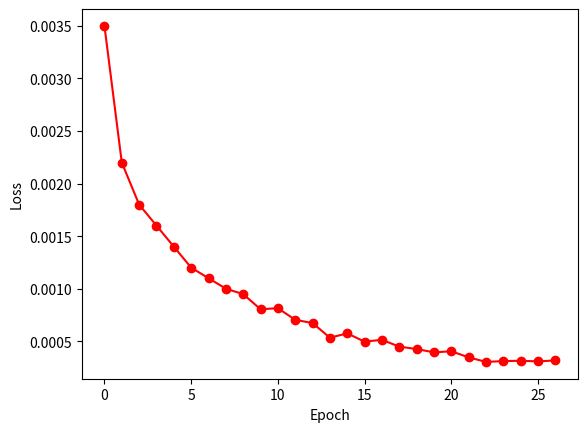
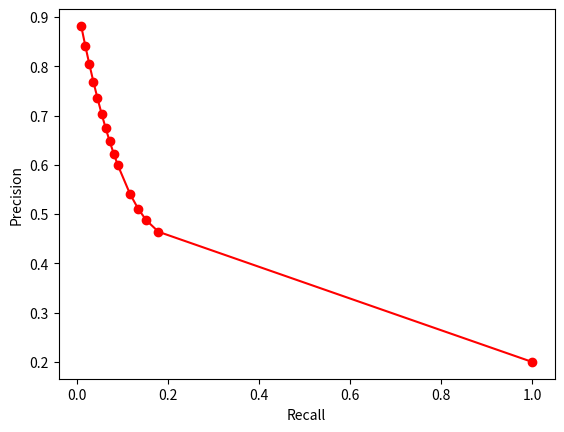
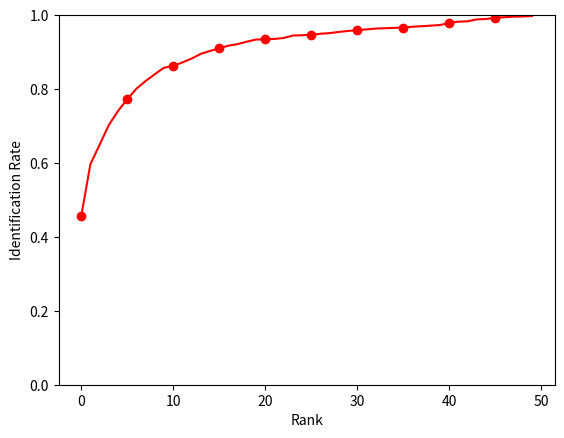

Write Python code to recreate these figures, in order.
import matplotlib.pyplot as plt
import pylab
import numpy as np

def sort_pairs(r, p):
    r.append(1.0)
    p.append(0.2)
    sorting = np.argsort(np.array(r))
    p.append(0.1)
    r = [r[i] for i in sorting]
    p = [p[i] for i in sorting]
    f = np.polyfit(r, p, 3)
    return r, np.polyval(f, r)


###### 28 NOV ###################################################################################

# 48 bits, 35k triplets, 25 epochs, val_loss 0.05, training_loss 0.01
#True positives
tp_2 = [1038, 1070, 722, 320, 328, 202, 316, 136, 44, 64, 74,
    38, 26, 32, 24, 2, 4, 14, 6, 10, 6, 2, 8, 2, 4]
#True negatives
tn_2 = [869520, 869792, 870558, 870826, 870844, 870878, 870842, 870898, 870954, 870952, 870934, 870952, 870952,
    870948, 870950, 870952, 870954, 870954, 870954, 870954, 870954, 870952, 870954, 870954, 870954]
#False, positives
fp_2 = [1434, 1162, 396, 128, 110, 76, 112, 56, 0, 2,
    20, 2, 2, 6, 4, 2, 0, 0, 0, 0, 0, 2, 0, 0, 0]
#False Negatives
fn_2 = [7852, 7820, 8168, 8570, 8562, 8688, 8574, 8754, 8846, 8826, 8816, 8852, 8864,
    8858, 8866, 8888, 8886, 8876, 8884, 8880, 8884, 8888, 8882, 8888, 8886]
#Precision History
p_2 = [0.4199029126213592, 0.47939068100358423, 0.6457960644007156, 0.7142857142857143, 0.7488584474885844, 0.7266187050359713, 0.7383177570093458, 0.7083333333333334,
    1.0, 0.9696969696969697, 0.7872340425531915, 0.95, 0.9285714285714286, 0.8421052631578947, 0.8571428571428571, 0.5, 1.0, 1.0, 1.0, 1.0, 1.0, 0.5, 1.0, 1.0, 1.0]
#Recall History
r_2 = [0.11676040494938132, 0.1203599550056243, 0.081214848143982, 0.0359955005624297, 0.03689538807649044, 0.022722159730033747, 0.03554555680539932, 0.015298087739032622, 0.0049493813273340835, 0.007199100112485939, 0.008323959505061868, 0.0042744656917885265, 0.002924634420697413,
    0.0035995500562429695, 0.0026996625421822273, 0.0002249718785151856, 0.0004499437570303712, 0.0015748031496062992, 0.0006749156355455568, 0.0011248593925759281, 0.0006749156355455568, 0.0002249718785151856, 0.0008998875140607424, 0.0002249718785151856, 0.0004499437570303712]
#Accuracy History
a_2 = [0.9894458563108914, 0.9897913721068735, 0.9902664563263488, 0.9901141566004883, 0.9901437072935657, 0.9900391433026764, 0.9901277953819086, 0.9899868613072318, 0.9899459449629707, 0.9899664031351012, 0.9899573106141544, 0.9899368524420238,
    0.9899232136606034, 0.9899254867908402, 0.98991866740013, 0.9898959360977628, 0.9899004823582362, 0.9899118480094199, 0.989902755488473, 0.9899073017489464, 0.989902755488473, 0.9898959360977628, 0.9899050286187097, 0.9898982092279995, 0.9899004823582362]
#F1 score History
f1_2 = [0.18271431086076395, 0.1924114367919439, 0.1442845723421263, 0.06853715999143287, 0.07032590051457976, 0.04406631762652705, 0.0678257136724619, 0.029949350363356088, 0.009850011193194539, 0.014292094685127288, 0.016473731077471063, 0.00851063829787234, 0.0058309037900874635,
    0.007168458781362007, 0.005382372729311504, 0.0004497413986957499, 0.0008994827973914998, 0.003144654088050314, 0.0013489208633093528, 0.0022471910112359553, 0.0013489208633093528, 0.0004497413986957499, 0.0017981568891885817, 0.00044984255510571296, 0.0008994827973914998]

# 48 bits, 35k triplets, 25 epochs, val_loss 0.1, training_loss 0.01
#True positives
tp_3 = [5564, 3786, 3922, 3514, 3396, 3022, 2646, 2168, 1810, 2072, 1640, 1428,
    1238, 1044, 1366, 716, 652, 570, 426, 496, 512, 302, 306, 272, 288]
#True negatives
tn_3 = [791110, 849138, 849644, 856836, 857228, 863402, 862928, 868194, 869384, 868566, 868970, 869308, 869982,
    870252, 869674, 870300, 870504, 870596, 870760, 870580, 870646, 870802, 870766, 870798, 870846]
#False, positives
fp_3 = [79844, 21816, 21310, 14118, 13726, 7552, 8026, 2760, 1570, 2388, 1984,
    1646, 972, 702, 1280, 654, 450, 358, 194, 374, 308, 152, 188, 156, 108]
#False Negatives
fn_3 = [3326, 5104, 4968, 5376, 5494, 5868, 6244, 6722, 7080, 6818, 7250, 7462, 7652,
    7846, 7524, 8174, 8238, 8320, 8464, 8394, 8378, 8588, 8584, 8618, 8602]
#Precision History
p_3 = [0.06514612214312476, 0.1478790719475041, 0.15543753963221307, 0.1992967332123412, 0.19834131526690807, 0.28579534707773785, 0.24793853073463268, 0.43993506493506496, 0.5355029585798816, 0.46457399103139013, 0.45253863134657835, 0.4645413142485361,
    0.5601809954751131, 0.5979381443298969, 0.5162509448223734, 0.5226277372262774, 0.5916515426497277, 0.6142241379310345, 0.6870967741935484, 0.5701149425287356, 0.624390243902439, 0.6651982378854625, 0.6194331983805668, 0.6355140186915887, 0.7272727272727273]
#Recall History
r_3 = [0.6258717660292463, 0.42587176602924637, 0.44116985376827894, 0.3952755905511811, 0.38200224971878516, 0.33993250843644546, 0.29763779527559053, 0.2438695163104612, 0.20359955005624297, 0.23307086614173228, 0.1844769403824522, 0.16062992125984252, 0.1392575928008999,
    0.11743532058492688, 0.15365579302587176, 0.08053993250843644, 0.0733408323959505, 0.06411698537682789, 0.047919010123734535, 0.05579302587176603, 0.05759280089988751, 0.03397075365579302, 0.034420697412823394, 0.030596175478065243, 0.032395950506186724]
#Accuracy History
a_3 = [0.9054718791058415, 0.9694036670136978, 0.9701333418196862, 0.9778437995826533, 0.9781552184250845, 0.9847472961115834, 0.9837812157609758, 0.9892230895476926, 0.9901687117261696, 0.9895367815203604, 0.9895049576970463, 0.98964816490196, 0.990198262419247,
    0.9902846413682426, 0.9899936806979419, 0.9899664031351012, 0.9901255222516719, 0.9901368879028555, 0.9901596192052228, 0.990034597042203, 0.9901277953819086, 0.9900664208655171, 0.9900300507817295, 0.9900277776514927, 0.9901005178190679]
#F1 score History
f1_3 = [0.11800886551146365, 0.21952916618346288, 0.22988101518082174, 0.2649875574994344, 0.26111025680455174, 0.3105219893136046, 0.2705244862488498, 0.31379360254740196, 0.29502852485737574, 0.3104119850187266, 0.26210644078631934, 0.238716148445336, 0.22306306306306306,
    0.19631440391124483, 0.23682385575589462, 0.13957115009746585, 0.13050440352281825, 0.11611326135669177, 0.08958990536277602, 0.1016393442622951, 0.1054582904222451, 0.0646404109589041, 0.06521739130434782, 0.0583816269585748, 0.06202886065044152]

# 48 bits, 35k triplets, 25 epochs, val_loss 0.1, training_loss 0.05
#True positives
tp_5 = [910, 684, 338, 260, 338, 246, 198, 112, 92, 64, 56,
    54, 54, 46, 42, 16, 24, 22, 18, 6, 12, 8, 4, 8, 4]
#True negatives
tn_5 = [869262, 870166, 870806, 870842, 870816, 870888, 870888, 870928, 870924, 870936, 870940, 870942, 870934,
    870940, 870950, 870954, 870954, 870948, 870954, 870954, 870950, 870954, 870954, 870954, 870954]
#False, positives
fp_5 = [1692, 788, 148, 112, 138, 66, 66, 26, 30, 18, 14,
    12, 20, 14, 4, 0, 0, 6, 0, 0, 4, 0, 0, 0, 0]
#False Negatives
fn_5 = [7980, 8206, 8552, 8630, 8552, 8644, 8692, 8778, 8798, 8826, 8834, 8836, 8836,
    8844, 8848, 8874, 8866, 8868, 8872, 8884, 8878, 8882, 8886, 8882, 8886]
#Precision History
p_5 = [0.34973097617217525, 0.46467391304347827, 0.6954732510288066, 0.6989247311827957, 0.7100840336134454, 0.7884615384615384, 0.75, 0.8115942028985508, 0.7540983606557377,
    0.7804878048780488, 0.8, 0.8181818181818182, 0.7297297297297297, 0.7666666666666667, 0.9130434782608695, 1.0, 1.0, 0.7857142857142857, 1.0, 1.0, 0.75, 1.0, 1.0, 1.0, 1.0]
#Recall History
r_5 = [0.10236220472440945, 0.07694038245219348, 0.03802024746906637, 0.02924634420697413, 0.03802024746906637, 0.02767154105736783, 0.022272215973003374, 0.012598425196850394, 0.010348706411698537, 0.007199100112485939, 0.006299212598425197, 0.006074240719910012, 0.006074240719910012,
    0.005174353205849269, 0.004724409448818898, 0.0017997750281214847, 0.0026996625421822273, 0.0024746906636670418, 0.0020247469066366703, 0.0006749156355455568, 0.0013498312710911137, 0.0008998875140607424, 0.0004499437570303712, 0.0008998875140607424, 0.0004499437570303712]
#Accuracy History
a_5 = [0.9890071421752038, 0.9897777333254532, 0.9901118834702516, 0.9900641477352804, 0.9901232491214351, 0.9901005178190679, 0.9900459626933865, 0.9899936806979419, 0.9899664031351012, 0.9899482180932074, 0.989943671832734, 0.989943671832734, 0.9899345793117871,
    0.9899323061815504, 0.9899391255722605, 0.9899141211396566, 0.9899232136606034, 0.9899141211396566, 0.9899163942698933, 0.989902755488473, 0.9899050286187097, 0.9899050286187097, 0.9899004823582362, 0.9899050286187097, 0.9899004823582362]
#F1 score History
f1_5 = [0.15837104072398192, 0.13202084539664158, 0.07209897610921502, 0.056143381559058514, 0.07217595558402734, 0.053466637687459254, 0.043259777146602583, 0.02481169694284448, 0.020417221482467822, 0.014266607222469904, 0.012500000000000002, 0.01205895489057615, 0.012048192771084336,
    0.010279329608938547, 0.009400179051029543, 0.0035930833146193574, 0.005384787973973525, 0.004933841668535547, 0.004041311180960934, 0.0013489208633093528, 0.002694812485964518, 0.0017981568891885817, 0.0008994827973914998, 0.0017981568891885817, 0.0008994827973914998]

# 48 bits, 35k triplets, 25 epochs, val_loss 0.2, training_loss 0.01
#True positives
tp_6 = [7642, 7696, 6900, 7326, 7466, 7226, 7370, 6932, 6892, 6054, 6218, 5974, 6492,
    5106, 5192, 5876, 5804, 5510, 4912, 4816, 5496, 4948, 4390, 4582, 4664]
#True negatives
tn_6 = [420556, 478458, 710736, 620306, 558086, 663250, 659868, 719974, 737594, 800924, 795248, 804904, 768640,
    831352, 835958, 813322, 809824, 831092, 836522, 840534, 819198, 827598, 848156, 841700, 840478]
#False, positives
fp_6 = [450398, 392496, 160218, 250648, 312868, 207704, 211086, 150980, 133360, 70030, 75706, 66050,
    102314, 39602, 34996, 57632, 61130, 39862, 34432, 30420, 51756, 43356, 22798, 29254, 30476]
#False Negatives
fn_6 = [1248, 1194, 1990, 1564, 1424, 1664, 1520, 1958, 1998, 2836, 2672, 2916, 2398,
    3784, 3698, 3014, 3086, 3380, 3978, 4074, 3394, 3942, 4500, 4308, 4226]
#Precision History
p_6 = [0.016684132390184264, 0.019230769230769232, 0.04128819157720892, 0.028398210672393343, 0.023306923398702606, 0.03362024845298469, 0.033736770791372175, 0.04389786716652313, 0.049140119213986255, 0.07956994900373272, 0.07589961427664665, 0.0829445740308786,
    0.05966582725217359, 0.11420774805403955, 0.12919279386881657, 0.09252377653209044, 0.08671228374219381, 0.12144053601340034, 0.12484749898332656, 0.13667839709388127, 0.09599664640536575, 0.10243458098708182, 0.16146829483595704, 0.13541789809670174, 0.13272623790552077]
#Recall History
r_6 = [0.8596175478065242, 0.8656917885264342, 0.7761529808773904, 0.8240719910011248, 0.8398200224971879, 0.8128233970753656, 0.829021372328459, 0.7797525309336333, 0.7752530933633296, 0.6809898762654668, 0.699437570303712, 0.6719910011248594, 0.7302587176602925,
    0.5743532058492689, 0.5840269966254218, 0.6609673790776153, 0.6528683914510686, 0.6197975253093363, 0.5525309336332959, 0.5417322834645669, 0.6182227221597301, 0.5565804274465692, 0.4938132733408324, 0.5154105736782902, 0.5246344206974128]
#Accuracy History
a_6 =[0.4866749105523252, 0.552545678552107, 0.8156400452807543, 0.7133446383677107, 0.6427866758198044, 0.7620396342988075, 0.7583594364455517, 0.8261760039279691, 0.8461568187087711, 0.9171830460854424, 0.9109182991530317, 0.9216156500470538,
    0.8809879933260897, 0.950688985774751, 0.956021749310105, 0.9310718718318247, 0.9270143343592728, 0.9508526511517951, 0.9563445338037198, 0.9607953228072249, 0.9373184337223417, 0.9462427430317193, 0.968974045398957, 0.9618546014975382, 0.9605589172626057]
#F1 score History
f1_6 = [0.032732957830938256, 0.03762570829320283, 0.07840552702149903, 0.05490437076563343, 0.04535513814302724, 0.06456974354391921, 0.0648350971646741, 0.08311650939437178, 0.09242198709954272, 0.14249064419704854, 0.1369392384434118, 0.1476629507872556,
    0.11031810766721044, 0.1905294973693048, 0.2115815640409145, 0.162324926102931, 0.15309136948723362, 0.20308871770299658, 0.20367375710080024, 0.2182840048950732, 0.1661878987632669, 0.17302514249746478, 0.24336160541049948, 0.21448298459954127, 0.2118555530320236]

# 48 bits, 35k triplets, 25 epochs, val_loss 0.2, training_loss 0.05
#True positives
tp_7 = [4678, 3918, 3088, 2888, 2340, 2990, 2486, 1948, 2110, 1526, 1470, 1278,
    1380, 1032, 868, 688, 896, 650, 962, 596, 606, 636, 516, 396, 320]
#True negatives
tn_7 = [811480, 844486, 859214, 862872, 865428, 861600, 866390, 868014, 867400, 868716, 869260, 868932, 868852,
    869570, 870068, 870482, 869826, 870340, 869966, 870476, 870684, 870630, 870666, 870746, 870820]
#False, positives
fp_7 = [59474, 26468, 11740, 8082, 5526, 9354, 4564, 2940, 3554, 2238, 1694, 2022,
    2102, 1384, 886, 472, 1128, 614, 988, 478, 270, 324, 288, 208, 134]
#False Negatives
fn_7 = [4212, 4972, 5802, 6002, 6550, 5900, 6404, 6942, 6780, 7364, 7420, 7612, 7510,
    7858, 8022, 8202, 7994, 8240, 7928, 8294, 8284, 8254, 8374, 8494, 8570]
#Precision History
p_7 = [0.07292056366130441, 0.12894095965247154, 0.20825465335851093, 0.26326344576116684, 0.2974828375286041, 0.24222294232015554, 0.3526241134751773, 0.3985270049099836, 0.3725282485875706, 0.40541976620616366, 0.4646017699115044, 0.38727272727272727,
    0.39632395175186674, 0.4271523178807947, 0.49486887115165334, 0.593103448275862, 0.4426877470355731, 0.5142405063291139, 0.49333333333333335, 0.5549348230912476, 0.6917808219178082, 0.6625, 0.6417910447761194, 0.6556291390728477, 0.7048458149779736]
#Recall History
r_7 = [0.5262092238470191, 0.4407199100112486, 0.34735658042744655, 0.324859392575928, 0.26321709786276715, 0.3363329583802025, 0.2796400449943757, 0.21912260967379077, 0.2373453318335208, 0.17165354330708663, 0.16535433070866143, 0.1437570303712036, 0.15523059617547807,
    0.11608548931383578, 0.09763779527559055, 0.07739032620922384, 0.10078740157480315, 0.07311586051743532, 0.10821147356580428, 0.0670416197975253, 0.06816647919010124, 0.07154105736782902, 0.05804274465691789, 0.04454443194600675, 0.0359955005624297]
#Accuracy History
a_7 = [0.9276167138720046, 0.9642663926787022, 0.9800623746936957, 0.9839926168729911, 0.9862748396306618, 0.9826628356845077, 0.9875341537818068, 0.9887684635003477, 0.9882547360668482, 0.9890867017334891, 0.9896413455112497, 0.9890503316497016,
    0.9890753360823055, 0.9894958651760994, 0.9898754779256322, 0.990141434163329, 0.9896322529903028, 0.9899368524420238, 0.9898663854046854, 0.9900300507817295, 0.9902778219775323, 0.9902505444146917, 0.9901550729447492, 0.9901096103400148, 0.9901073372097781]
#F1 score History
f1_7 = [0.128090687549629, 0.19951115184845705, 0.26039295050172867, 0.29083585095669684, 0.27930293626163755, 0.28162381086936045, 0.3119196988707654, 0.2827696327478588, 0.2899546516421602, 0.24118855697803065, 0.24390243902439027, 0.20968006562756358, 0.2230843840931135,
    0.18255793384043875, 0.1630965802329951, 0.13691542288557215, 0.1641927799157046, 0.1280283632066181, 0.1774907749077491, 0.11963067041348854, 0.12410403440507886, 0.12913705583756346, 0.10645760264080875, 0.08342110806825362, 0.06849315068493152]

# 48 bits, 35k triplets, 50 epochs, val_loss 0.2, training_loss 0.01
#True positives
tp_8 = [7288, 7430, 7070, 7154, 7202, 6862, 6732, 7164, 6992, 6708, 6662, 5926, 5568, 5928, 5444, 5394, 4696, 4962, 5074, 4908, 4366, 4438, 3812, 3412, 3454,
    3470, 4718, 3344, 3120, 3224, 2698, 3128, 2672, 2926, 2856, 2822, 2758, 3332, 2338, 2866, 2564, 2330, 2398, 3194, 3254, 2488, 2530, 2140, 2360, 2508]
#True negatives
tn_8 = [559394, 571198, 681868, 690532, 656242, 722798, 746646, 692734, 735404, 750830, 768828, 799852, 808116, 811250, 817256, 829044, 844036, 840164, 833962, 838700, 844930, 847456, 854044, 860286, 859352,
    856530, 844282, 858640, 861710, 859680, 864974, 860264, 863824, 864044, 863394, 863632, 864452, 858936, 866258, 862948, 864008, 867080, 866698, 861960, 857612, 866188, 865690, 866960, 866474, 865358]
#False, positives
fp_8 = [311560, 299756, 189086, 180422, 214712, 148156, 124308, 178220, 135550, 120124, 102126, 71102, 62838, 59704, 53698, 41910, 26918, 30790, 36992, 32254, 26024, 23498, 16910,
    10668, 11602, 14424, 26672, 12314, 9244, 11274, 5980, 10690, 7130, 6910, 7560, 7322, 6502, 12018, 4696, 8006, 6946, 3874, 4256, 8994, 13342, 4766, 5264, 3994, 4480, 5596]
#False Negatives
fn_8 = [1602, 1460, 1820, 1736, 1688, 2028, 2158, 1726, 1898, 2182, 2228, 2964, 3322, 2962, 3446, 3496, 4194, 3928, 3816, 3982, 4524, 4452, 5078, 5478, 5436,
    5420, 4172, 5546, 5770, 5666, 6192, 5762, 6218, 5964, 6034, 6068, 6132, 5558, 6552, 6024, 6326, 6560, 6492, 5696, 5636, 6402, 6360, 6750, 6530, 6382]
#Precision History
p_8 = [0.022857286230429548, 0.024187300202483185, 0.036042741491465975, 0.03813920757452979, 0.03245401371702551, 0.04426582719426131, 0.05137362637362637, 0.038644111681698526, 0.0490522091734366, 0.052888860855304656, 0.06123837187925139, 0.07693306330165654, 0.08139636873958425, 0.09032179424670893, 0.09204964323154442, 0.11402841197361745, 0.1485417852850003, 0.13878943835309912, 0.12061997812960586, 0.13207039448899413, 0.14366567949983547, 0.1588631156930126, 0.18395907730914005, 0.24232954545454546, 0.22941020191285866,
    0.19391974963674974, 0.15030264415418923, 0.21356495082386, 0.2523455192494338, 0.22237550006897502, 0.3109011292924637, 0.22637139962367925, 0.27259742909610285, 0.2974786498576657, 0.27419354838709675, 0.27819400630914826, 0.2978401727861771, 0.21706840390879478, 0.3323855558714814, 0.2636129506990434, 0.26961093585699264, 0.37556415215989686, 0.36038473098887885, 0.2620610436494913, 0.1960713424921668, 0.34298318169285913, 0.3246086733384655, 0.34887512226931855, 0.34502923976608185, 0.30947680157946694]
#Recall History
r_8 = [0.8197975253093364, 0.8357705286839145, 0.7952755905511811, 0.8047244094488188, 0.8101237345331833, 0.7718785151856018, 0.7572553430821147, 0.8058492688413949, 0.7865016872890889, 0.7545556805399325, 0.7493813273340832, 0.666591676040495, 0.6263217097862768, 0.6668166479190101, 0.6123734533183353, 0.6067491563554556, 0.5282339707536557, 0.5581552305961754, 0.5707536557930258, 0.5520809898762654, 0.4911136107986502, 0.49921259842519683, 0.42879640044994377, 0.3838020247469066, 0.3885264341957255,
    0.39032620922384703, 0.5307086614173229, 0.37615298087739035, 0.35095613048368957, 0.3626546681664792, 0.3034870641169854, 0.3518560179977503, 0.300562429696288, 0.3291338582677165, 0.32125984251968503, 0.3174353205849269, 0.3102362204724409, 0.37480314960629924, 0.262992125984252, 0.322384701912261, 0.28841394825646793, 0.26209223847019125, 0.2697412823397075, 0.3592800899887514, 0.36602924634420697, 0.2798650168728909, 0.2845894263217098, 0.2407199100112486, 0.265466816647919, 0.28211473565804274]
#Accuracy History
a_8 = [0.6440709944035533, 0.6576484013075045, 0.7830228995140047, 0.7929655711694346, 0.7540473083864867, 0.8293061042639377, 0.856263155741245, 0.7954796532112511, 0.8437813976113947, 0.8609912666336305, 0.8813948836384632, 0.9158191679434081, 0.9248048517691773, 0.9287760102927337, 0.9350521228763281, 0.9483931242356599, 0.9646391860375249, 0.9605407322207119, 0.953619050649888, 0.9588154263710384, 0.9652802087642809, 0.9682330049417851, 0.9750092061774587, 0.9816490195989289, 0.9806352035133501,
    0.9774460017912266, 0.9649437854892459, 0.9797009469860566, 0.9829356113129145, 0.9807465868949495, 0.986165729379299, 0.9813012306727101, 0.9848291288001054, 0.985367860666209, 0.9845495337809884, 0.9847813930651342, 0.9856406362946158, 0.9800237314796714, 0.9872159155486654, 0.9840539913893827, 0.984915507749101, 0.9881410795550121, 0.9877841981078463, 0.9833038584112638, 0.978430267183728, 0.9873068407581344, 0.9867885670641614, 0.9877887443683199, 0.9874864180468356, 0.9863862230122613]
#F1 score History
f1_8 = [0.04447454979282232, 0.0470140092889052, 0.06896013577441158, 0.07282685044740565, 0.062407930538465536, 0.08372989725943822, 0.09621953834059886, 0.07375150560548503, 0.09234507897934385, 0.0988491180501319, 0.1132242220296062, 0.1379454829023022, 0.14406955081763612, 0.15909395883094926, 0.1600423330197554, 0.19197779122326228, 0.23187833300414776, 0.2223018681958694, 0.19915220974958786, 0.2131503517762529, 0.22230142566191444, 0.24102536251561396, 0.2574631905984061, 0.29708315193730955, 0.28848241877557834,
    0.25910991636798086, 0.2342601787487587, 0.2724458204334365, 0.29359179448574385, 0.275696938600992, 0.30714936247723135, 0.27549762198344196, 0.28589771025037447, 0.31250667521093667, 0.29586656997824506, 0.29652201323946625, 0.30391184573002755, 0.2749174917491749, 0.29364481286109023, 0.29005161420908815, 0.27869565217391307, 0.3087319464687956, 0.30854348944930515, 0.30306480690767623, 0.25535588166051953, 0.3082259663032706, 0.30328458403260605, 0.2848775292864749, 0.3000635727908455, 0.29516299870542545]

# 48 bits, 35k triplets, 50 epochs, val_loss 0.2, training_loss 0.01
#True positives
tp_9 = [7812, 7794, 7612, 7662, 7388, 7618, 7272, 7210, 6806, 7264, 6702, 6656, 6706, 6002, 6360, 6318, 6050, 5640, 5480, 5400, 4460, 5108, 4718, 5134, 4724, 4882, 4208, 4776, 3280, 4274, 4490, 3744, 3598, 4222, 4026, 3914, 3598, 2740, 3224, 3514, 3268, 2758, 2772, 2940, 3298, 2776, 3620, 3220, 2452, 2622,
    2660, 3530, 2982, 3140, 2784, 3716, 2576, 2422, 2468, 3034, 2774, 2586, 2246, 2394, 2538, 2542, 2734, 2232, 2506, 3162, 2762, 1946, 2306, 3146, 2232, 2556, 2588, 2384, 2408, 1964, 2300, 2310, 2304, 2270, 2452, 2504, 2380, 1694, 1696, 2238, 1548, 2066, 2424, 2084, 1770, 1836, 2128, 1934, 2818, 2060]
#True negatives
tn_9 = [340112, 383556, 545606, 547326, 617394, 576242, 671782, 649770, 734820, 648526, 720936, 757094, 732572, 801182, 754660, 786584, 798504, 815052, 825514, 817428, 837008, 826706, 839654, 831942, 834850, 832914, 848564, 837166, 860246, 848436, 845388, 855696, 856536, 851104, 853816, 852524, 856706, 864460, 861168, 856062, 857704, 863630, 862886, 862504, 859832, 864162, 857444, 860540, 864280, 865302,
    864980, 857192, 862448, 860674, 864514, 856374, 865514, 864504, 866024, 861664, 863514, 865120, 867154, 865294, 864986, 865104, 863278, 866240, 866140, 861178, 863888, 867984, 865152, 861248, 865830, 864942, 864252, 866086, 866084, 867118, 866098, 866282, 866746, 866022, 865370, 864106, 863864, 868260, 868530, 866612, 869088, 866944, 865320, 866528, 867792, 867912, 866680, 867560, 859132, 866996]
#False, positives
fp_9 = [530842, 487398, 325348, 323628, 253560, 294712, 199172, 221184, 136134, 222428, 150018, 113860, 138382, 69772, 116294, 84370, 72450, 55902, 45440, 53526, 33946, 44248, 31300, 39012, 36104, 38040, 22390, 33788, 10708, 22518, 25566, 15258, 14418, 19850, 17138, 18430, 14248, 6494, 9786, 14892, 13250, 7324, 8068, 8450, 11122, 6792,
    13510, 10414, 6674, 5652, 5974, 13762, 8506, 10280, 6440, 14580, 5440, 6450, 4930, 9290, 7440, 5834, 3800, 5660, 5968, 5850, 7676, 4714, 4814, 9776, 7066, 2970, 5802, 9706, 5124, 6012, 6702, 4868, 4870, 3836, 4856, 4672, 4208, 4932, 5584, 6848, 7090, 2694, 2424, 4342, 1866, 4010, 5634, 4426, 3162, 3042, 4274, 3394, 11822, 3958]
#False Negatives
fn_9 = [1078, 1096, 1278, 1228, 1502, 1272, 1618, 1680, 2084, 1626, 2188, 2234, 2184, 2888, 2530, 2572, 2840, 3250, 3410, 3490, 4430, 3782, 4172, 3756, 4166, 4008, 4682, 4114, 5610, 4616, 4400, 5146, 5292, 4668, 4864, 4976, 5292, 6150, 5666, 5376, 5622, 6132, 6118, 5950, 5592, 6114, 5270, 5670, 6438, 6268,
    6230, 5360, 5908, 5750, 6106, 5174, 6314, 6468, 6422, 5856, 6116, 6304, 6644, 6496, 6352, 6348, 6156, 6658, 6384, 5728, 6128, 6944, 6584, 5744, 6658, 6334, 6302, 6506, 6482, 6926, 6590, 6580, 6586, 6620, 6438, 6386, 6510, 7196, 7194, 6652, 7342, 6824, 6466, 6806, 7120, 7054, 6762, 6956, 6072, 6830]
#Precision History
p_9 = [0.014502816279095672, 0.015739349585615278, 0.022861604997597307, 0.02312777325002264, 0.02831215414565354, 0.025197631726920914, 0.03522504892367906, 0.03156825485783339, 0.047614383657478665, 0.0316249586402661, 0.04276416539050536, 0.05522918118756016, 0.04622022496691663, 0.07920922743949112, 0.05185318049146379, 0.06966743119266056, 0.07707006369426751, 0.09164473042800039, 0.10761979575805185, 0.09164036248854496, 0.11612768838202364, 0.10349298970743172, 0.1309900605252929, 0.11629592715081774, 0.1157049083961987, 0.11374120497646895, 0.15820738401383563, 0.12384607405870761, 0.23448670288818987, 0.1595252314123619, 0.1493878094224115, 0.19703189137985475, 0.1997113676731794, 0.1753904951811233, 0.19022869022869024, 0.17517006802721088, 0.2016138070155777, 0.2967294780160277, 0.24780937740199846, 0.19091600565033143, 0.1978447753965371, 0.2735568339615156, 0.25571955719557193, 0.2581211589113257, 0.22871012482662967, 0.290133779264214, 0.21132516053706946, 0.23617427020683585, 0.26868288406749946, 0.31689630166787525,
    0.30808431781329626, 0.20414064307194077, 0.25957520891364905, 0.23397913561847988, 0.3018213356461405, 0.2031045037166594, 0.3213572854291417, 0.2729936880072137, 0.3336036766693701, 0.24618630314832846, 0.27158801644801256, 0.30712589073634206, 0.371485279523652, 0.297243605661783, 0.29837761580061134, 0.3029075309818875, 0.2626320845341018, 0.3213360207313562, 0.34234972677595626, 0.24439635183181327, 0.281033781033781, 0.39585028478437756, 0.2844104588061174, 0.24478680361033303, 0.3034257748776509, 0.29831932773109243, 0.27857911733046287, 0.3287369001654716, 0.33086012640835394, 0.3386206896551724, 0.32140860816098377, 0.33085075909481526, 0.3538083538083538, 0.31519022493751736, 0.3051269288203086, 0.2677502138579983, 0.25131995776135163, 0.386052871467639, 0.4116504854368932, 0.34012158054711245, 0.45342706502636204, 0.34002633311389074, 0.30081906180193596, 0.32012288786482335, 0.3588807785888078, 0.3763837638376384, 0.3323961262105592, 0.362987987987988, 0.1924863387978142, 0.34230641409106016]
#Recall History
r_9 = [0.878740157480315, 0.8767154105736783, 0.8562429696287964, 0.861867266591676, 0.8310461192350956, 0.856917885264342, 0.8179977502812148, 0.8110236220472441, 0.7655793025871767, 0.8170978627671541, 0.7538807649043869, 0.7487064116985377, 0.7543307086614173, 0.675140607424072, 0.7154105736782902, 0.7106861642294713, 0.6805399325084365, 0.6344206974128234, 0.6164229471316085, 0.6074240719910011, 0.5016872890888638, 0.5745781777277841, 0.5307086614173229, 0.5775028121484814, 0.5313835770528684, 0.5491563554555681, 0.4733408323959505, 0.5372328458942632, 0.3689538807649044, 0.48076490438695163, 0.5050618672665916, 0.42114735658042746, 0.4047244094488189, 0.4749156355455568, 0.4528683914510686, 0.4402699662542182, 0.4047244094488189, 0.30821147356580425, 0.3626546681664792, 0.3952755905511811, 0.36760404949381326, 0.3102362204724409, 0.31181102362204727, 0.33070866141732286, 0.37097862767154105, 0.3122609673790776, 0.40719910011248595, 0.36220472440944884, 0.27581552305961754, 0.2949381327334083, 0.2992125984251969,
    0.39707536557930256, 0.3354330708661417, 0.3532058492688414, 0.3131608548931384, 0.41799775028121483, 0.28976377952755905, 0.27244094488188975, 0.27761529808773905, 0.3412823397075366, 0.31203599550056244, 0.290888638920135, 0.25264341957255343, 0.2692913385826772, 0.28548931383577053, 0.2859392575928009, 0.3075365579302587, 0.25106861642294714, 0.28188976377952757, 0.3556805399325084, 0.3106861642294713, 0.2188976377952756, 0.259392575928009, 0.35388076490438697, 0.25106861642294714, 0.2875140607424072, 0.29111361079865017, 0.2681664791901012, 0.27086614173228346, 0.22092238470191225, 0.25871766029246346, 0.25984251968503935, 0.2591676040494938, 0.25534308211473566, 0.27581552305961754, 0.28166479190101235, 0.2677165354330709, 0.19055118110236222, 0.19077615298087738, 0.2517435320584927, 0.17412823397075367, 0.23239595050618672, 0.27266591676040497, 0.2344206974128234, 0.19910011248593926, 0.20652418447694038, 0.23937007874015748, 0.21754780652418448, 0.3169853768278965, 0.23172103487064116]
#Accuracy History
a_9 = [0.39543828224094274, 0.4447947590709262, 0.6287682816499288, 0.6307800019094294, 0.7101054277803792, 0.663594910006774, 0.7717890898841159, 0.7467005514613955, 0.8429062424702561, 0.7453480389705448, 0.82700796959461, 0.8680516091488946, 0.8402375875723423, 0.917417178499825, 0.8649487863757667, 0.9011847554793805, 0.9144280122385332, 0.9327699001186573, 0.9444787939680216, 0.9351976032114784, 0.956383177017744, 0.9454107773650784, 0.959683762121467, 0.9513913830178986, 0.9542305226835667, 0.9522097099031192, 0.9692309091157069, 0.9569219088838475, 0.9814535303985706, 0.9691604420783685, 0.9659416896631675, 0.9768095253249439, 0.9775983015170872, 0.9721336964280032, 0.9749932942658016, 0.9733975568396216, 0.9777915175872086, 0.9856292706434322, 0.982437795791072, 0.9769640981810411, 0.9785507430862744, 0.9847063797673223, 0.9838766872309183, 0.9836334622955888, 0.9810034506116994, 0.9853314905824214, 0.9786553070771636, 0.9817194866362673, 0.9850973581680389, 0.9864521437891263,
    0.9861293592955115, 0.9782666018066839, 0.9836175503839317, 0.9817808611526588, 0.9857406540250317, 0.9775482926518791, 0.9866408135987743, 0.9853178518010011, 0.9870977127763558, 0.9827855847172908, 0.9845927232554862, 0.9862043725933234, 0.9881297139038284, 0.9861839144211928, 0.9859975177417815, 0.9861361786862216, 0.9842790312828184, 0.9870749814739885, 0.9872727438045835, 0.9823786944049172, 0.9850041598283332, 0.9887320934165602, 0.9859225044439696, 0.9824400689213088, 0.9866089897754602, 0.985967967048704, 0.985220107200822, 0.9870727083437518, 0.9870977127763558, 0.9877682861961893, 0.9869908756552298, 0.987211369288192, 0.9877319161124017, 0.9868703997526834, 0.9863362141470533, 0.9849586972235987, 0.9845427143902783, 0.9887593709794009, 0.9890685166915953, 0.9875046030887293, 0.9895345083901237, 0.9876864535076673, 0.9862475620678212, 0.9872341005905593, 0.988313837453003, 0.9885252385650184, 0.9874568673537581, 0.9882365510249544, 0.9796623037720323, 0.9877387355031119]
#F1 score History
f1_9 = [0.028534693102289496, 0.030923540217663005, 0.04453415240602603, 0.04504673996119701, 0.05475878119464271, 0.04895572263993316, 0.06754158655855555, 0.06077105915274523, 0.08965290127115853, 0.0608931101256591, 0.08093714147696396, 0.10287003693800906, 0.08710335242697008, 0.14178399319663612, 0.09669768290457946, 0.1268954990058045, 0.13845977800663692, 0.16015447523852797, 0.18324694867079086, 0.15925445322637727, 0.18859945872801084, 0.17539401847337158, 0.21011846441613968, 0.19360434421902106, 0.19003177923488473, 0.18845055199567667, 0.2371505861136159, 0.20128966999620687, 0.2867383512544803, 0.23956056274872486, 0.23057566887485237, 0.26846407572063674, 0.2674496394856166, 0.25617377586311507, 0.26791774805350366, 0.2506243196516616, 0.2691502094554159, 0.3023615096005296, 0.2944292237442922, 0.2574736225087925, 0.2572418136020151, 0.2907442546911238, 0.2809934110491637, 0.2899408284023668, 0.282968682968683, 0.3007909849387799, 0.2782475019215988, 0.28591724382880485, 0.272202486678508, 0.30552318806804935,
    0.3035836566993837, 0.26965090520204715, 0.29266856413779563, 0.28148812191842226, 0.30738655183835706, 0.2733760023541529, 0.304743877913167, 0.2727170363697782, 0.30304518664047153, 0.28603752239087393, 0.29041038525963153, 0.29878682842287696, 0.30074986609534016, 0.28257790368271957, 0.2917912163715797, 0.294178914477491, 0.2833160621761658, 0.2818893660015156, 0.3091918568784701, 0.28971962616822433, 0.29511699967945293, 0.28190641749963785, 0.27132603835745384, 0.28939380001839754, 0.27477532931183063, 0.29281704662618857, 0.2847084708470847, 0.29537851567339857, 0.2978723404255319, 0.26739278420694346, 0.28667580705471774, 0.291078629032258, 0.2991819244253993, 0.28212776534924183, 0.28973177360274127, 0.27453130139239124, 0.25925925925925924, 0.2551589094743184, 0.2607225211375865, 0.2893341952165482, 0.2516254876462939, 0.27609247627956707, 0.2860514514987019, 0.27064935064935064, 0.2561134423383013, 0.2667054038349797, 0.27831545906356264, 0.2720495146996765, 0.23952401189970254, 0.27636168500134156]



# plt.figure(1)
# plt.subplot(321)
# plt.ylabel('validation cases')
# plt.xlabel('epoch')
# plt.title("Positives. val_loss:0.05 and training_loss:0.01")
# plt.plot([i for i in range(25)], tp_2,'r-o',
#          [i for i in range(25)], fp_2,  'b-o')
# plt.gca().legend(('true positives', 'false positives'))

# plt.subplot(322)
# plt.ylabel('validation cases')
# plt.xlabel('epoch')
# plt.title("Negatives. val_loss:0.05 and training_loss:0.01")
# plt.plot([i for i in range(25)], tn_2, 'r-o',
#          [i for i in range(25)], fn_2, 'b-o')
# plt.gca().legend(('true negatives', 'false negatives'))

# plt.subplot(323)
# plt.ylabel('validation cases')
# plt.xlabel('epoch')
# plt.title("Positives. val_loss:0.1 and training_loss:0.01")
# plt.plot([i for i in range(25)], tp_3, 'r-o',
#          [i for i in range(25)], fp_3,  'b-o')
# plt.gca().legend(('true positives', 'false positives'))

# plt.subplot(324)
# plt.ylabel('validation cases')
# plt.xlabel('epoch')
# plt.title("Negatives. val_loss:0.1 and training_loss:0.01")
# plt.plot([i for i in range(25)], tn_3, 'r-o',
#          [i for i in range(25)], fn_3, 'b-o')
# plt.gca().legend(('true negatives', 'false negatives'))

# plt.subplot(325)
# plt.ylabel('validation cases')
# plt.xlabel('epoch')
# plt.title("Positives. val_loss:0.1 and training_loss:0.05")
# plt.plot([i for i in range(25)], tp_5, 'r-o',
#          [i for i in range(25)], fp_5,  'b-o')
# plt.gca().legend(('true positives', 'false positives'))

# plt.subplot(326)
# plt.ylabel('validation cases')
# plt.xlabel('epoch')
# plt.title("Negatives. val_loss:0.1 and training_loss:0.05")
# plt.plot([i for i in range(25)], tn_5, 'r-o',
#          [i for i in range(25)], fn_5, 'b-o')
# plt.gca().legend(('true negatives', 'false negatives'))

# plt.figure(3)
# plt.subplot(321)
# plt.ylabel('validation cases')
# plt.xlabel('epoch')
# plt.title("Positives. val_loss:0.2 and training_loss:0.01")
# plt.plot([i for i in range(25)], tp_6, 'r-o',
#          [i for i in range(25)], fp_6,  'b-o')
# plt.gca().legend(('true positives', 'false positives'))

# plt.subplot(322)
# plt.ylabel('validation cases')
# plt.xlabel('epoch')
# plt.title("Negatives. val_loss:0.2 and training_loss:0.01")
# plt.plot([i for i in range(25)], tn_6, 'r-o',
#          [i for i in range(25)], fn_6, 'b-o')
# plt.gca().legend(('true negatives', 'false negatives'))

# plt.subplot(323)
# plt.ylabel('validation cases')
# plt.xlabel('epoch')
# plt.title("Positives. val_loss:0.2 and training_loss:0.05")
# plt.plot([i for i in range(25)], tp_7, 'r-o',
#          [i for i in range(25)], fp_7,  'b-o')
# plt.gca().legend(('true positives', 'false positives'))

# plt.subplot(324)
# plt.ylabel('validation cases')
# plt.xlabel('epoch')
# plt.title("Negatives. val_loss:0.2 and training_loss:0.05")
# plt.plot([i for i in range(25)], tn_7, 'r-o',
#          [i for i in range(25)], fn_7, 'b-o')
# plt.gca().legend(('true negatives', 'false negatives'))

# plt.subplot(325)
# plt.ylabel('validation cases')
# plt.xlabel('epoch')
# plt.title("Positives. val_loss:0.2 and training_loss:0.01, epoch 50")
# plt.plot([i for i in range(50)], tp_8, 'r-o',
#          [i for i in range(50)], fp_8,  'b-o')
# plt.gca().legend(('true positives', 'false positives'))

# plt.subplot(326)
# plt.ylabel('validation cases')
# plt.xlabel('epoch')
# plt.title("Negatives. val_loss:0.2 and training_loss:0.01, epoch 50")
# plt.plot([i for i in range(50)], tn_8, 'r-o',
#          [i for i in range(50)], fn_8, 'b-o')
# plt.gca().legend(('true negatives', 'false negatives'))
# #plt.show()


# plt.figure(2)
# plt.xlabel('Recall')
# plt.ylabel('Precision')
# plt.plot(r_2, p_2, 'ro',
#          r_3, p_3, 'bo',
#          r_5, p_5, "go",
#          #r_6, p_6, "yo",
#          r_7, p_7, 'mo',
#          r_8, p_8, 'co',
#          r_9, p_9, "ko")
# plt.gca().legend(('0.05 - 0.01', '0.1 - 0.01', "0.1 - 0.05", "0.2 - 0.01", "0.2 - 0.05", "0.2 - 0.01", "0.2 - 0.01"))
# #plt.show()

# x_2, y_2 = sort_pairs(r_2, p_2)
# x_3, y_3 = sort_pairs(r_3, p_3)
# x_5, y_5 = sort_pairs(r_5, p_5)
# x_6, y_6 = sort_pairs(r_6, p_6)
# x_7, y_7 = sort_pairs(r_7, p_7)
# x_8, y_8 = sort_pairs(r_8, p_8)
# x_9, y_9 = sort_pairs(r_8, p_8)

# plt.figure(4)
# plt.xlabel('Recall')
# plt.ylabel('Precision')
# plt.plot(x_2, y_2, 'r--',
#          x_3, y_3, 'b--',
#          x_5, y_5, "g--",
#          #x_6, y_6, "y-o",
#          x_7, y_7, "m--",
#          x_8, y_8, "c--",
#          x_9, y_9, "k--",)
#plt.show()

#plt.ylabel('accuracy')
#plt.xlabel('epoch')
#plt.plot(range(len(accuracy_2)), accuracy_2, 'ro', range(len(accuracy_2)), accuracy_4, 'b>')
#plt.show()

#### 3 December #########

#Loss from Prueba2 with 50 epochs
loss = [0.0035, 0.0022,  0.0018, 0.0016,
        0.0014, 0.0012, 0.0011, 0.0010, 9.4820e-04, 8.0417e-04, 8.1462e-04, 7.0352e-04,
        6.7314e-04, 5.3352e-04,  5.7486e-04, 4.9608e-04, 5.1346e-04, 4.4859e-04, 4.2586e-04,
        3.9402e-04, 4.0454e-04,  3.4687e-04, 3.0317e-04, 3.1102e-04,  3.1418e-04, 3.0825e-04,
        3.1747e-04, ]
plt.figure(5)
plt.xlabel('Epoch')
plt.ylabel('Loss')
plt.plot([i for i in range(len(loss))], loss, 'r-o')
#plt.show()

# Final result from scores on prueba 2
precision = [0.010032550276298857, 0.025872282143468584, 0.04306755553416284, 0.05495773732119636, 0.06864267840193286, 0.08384630519717795, 0.09694268403092138, 0.11321333158148295, 0.1313270246478873, 0.15154453525419034, 0.17421389156520978, 0.20331667423898228, 0.17421389156520978, 0.23397058823529412, 0.2737276478679505,
             0.3177221926556679, 0.38049713193116635, 0.4492099322799097, 0.4934402332361516, 0.5191304347826087, 0.5551982851018221, 0.6045454545454545, 0.6276223776223776, 0.6496945010183299, 0.665871121718377, 0.6956521739130435, 0.7299270072992701, 0.7373271889400922, 0.7947019867549668, 0.8709677419354839, 0.8913043478260869]
recall = [0.8944881889763779, 0.8499437570303712, 0.8051743532058493, 0.7606299212598425, 0.7158605174353205, 0.6710911136107987, 0.6263217097862768, 0.5815523059617548, 0.537007874015748, 0.4922384701912261, 0.44746906636670414, 0.4026996625421822, 0.44746906636670414, 0.35793025871766027, 0.31338582677165355, 0.2686164229471316,
          0.22384701912260968, 0.17907761529808774, 0.15230596175478064, 0.1343082114735658, 0.11653543307086614, 0.08976377952755905, 0.08076490438695164, 0.0717660292463442, 0.06276715410573679, 0.05399325084364454, 0.04499437570303712, 0.0359955005624297, 0.02699662542182227, 0.018222722159730035, 0.00922384701912261]
accuracy = [0.10710762362418792, 0.6751378653488573, 0.8172653334000118, 0.8654238705952418, 0.8989889116707053, 0.9225862766581349, 0.9372729711176072, 0.9497456367265106, 0.9594314446651907, 0.9670236996558481, 0.9729861202667746, 0.9780211037411177, 0.9729861202667746, 0.9816717509012961, 0.984660917162588,
            0.9867817476734512, 0.9884752296998104, 0.9894867726551525, 0.9898550197535018, 0.9899959538281786, 0.9901300685121454, 0.9902096280704307, 0.9902278131123244, 0.9902300862425611, 0.9902119012006674, 0.9902028086797205, 0.99018235050759, 0.9901300685121454, 0.9900982446888312, 0.9900527820840967, 0.9899777687862849]

x, y = sort_pairs(recall[-14:], precision[-14:])
plt.figure(6)
plt.xlabel('Recall')
plt.ylabel('Precision')
plt.plot(x, y, 'r-o')


#CMC para los primeros 50 ranks con 48bits
CMC_results = [0.4557, 0.5968, 0.6492, 0.7025, 0.7406, 0.7724, 0.8009, 0.8217, 0.8402, 0.8577, 0.8627, 0.872, 0.8824, 0.8954, 0.903, 0.9102, 0.9174, 0.9216, 0.9282, 0.9339, 0.9345, 0.9356, 0.9381, 0.9447,
                0.9456, 0.9467, 0.9496, 0.9513, 0.9545, 0.9572, 0.9594, 0.9614, 0.9636, 0.9646, 0.9655, 0.9664, 0.9686, 0.97, 0.9716, 0.9732, 0.979, 0.9822, 0.9833, 0.9884, 0.9895, 0.9931, 0.9943, 0.9958, 0.9963, 0.9975]

plt.figure(7)
plt.xlabel('Rank')
plt.ylabel('Identification Rate')
plt.ylim(0, 1)
plt.plot([i for i in range(0, 50)], CMC_results, 'r-')
plt.plot([i for i in range(0,50,5)], CMC_results[0::5], 'ro')
plt.show()
